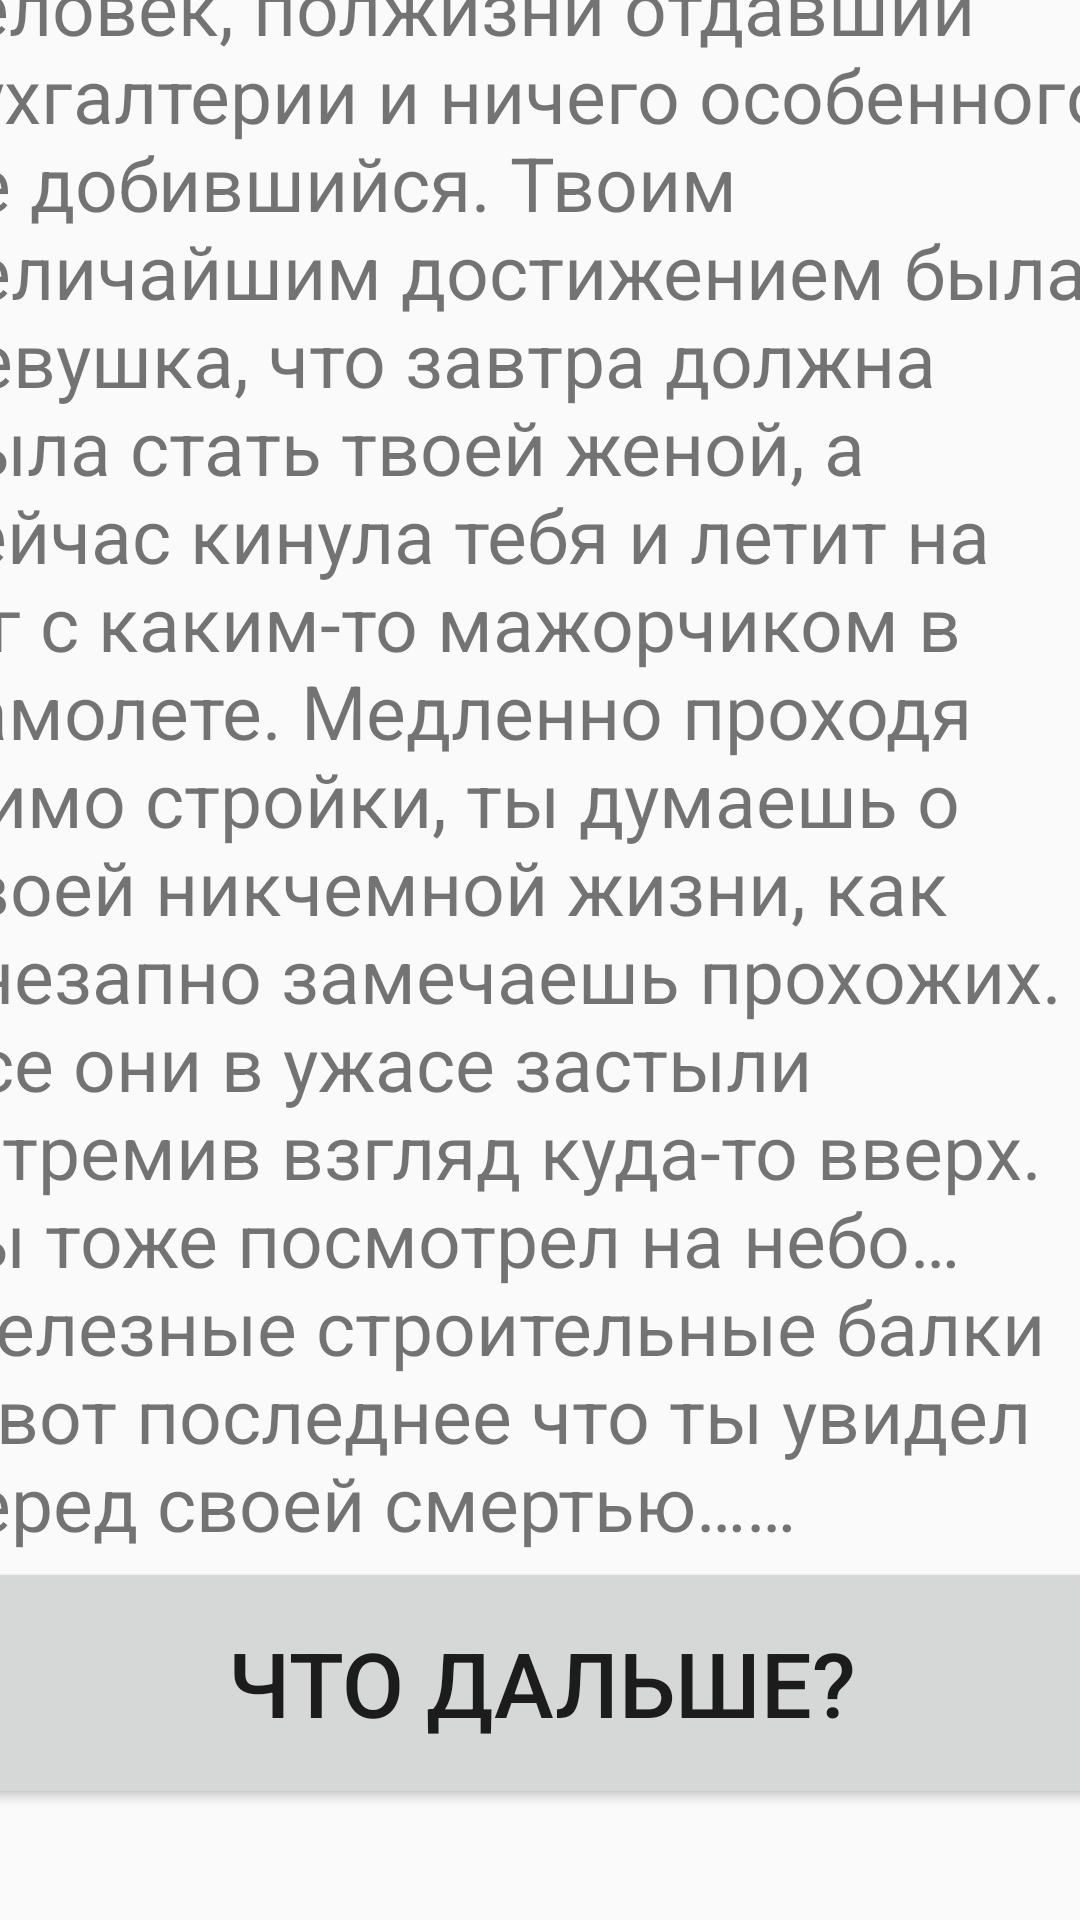

Layout XML and referenced resources for this Android screen:
<!-- AndroidManifest.xml: application theme Theme.QuestRestart -->
<!-- res/layout/activity_death.xml -->
<?xml version="1.0" encoding="utf-8"?>
<androidx.constraintlayout.widget.ConstraintLayout xmlns:android="http://schemas.android.com/apk/res/android"
    xmlns:app="http://schemas.android.com/apk/res-auto"
    xmlns:tools="http://schemas.android.com/tools"
    android:layout_width="match_parent"
    android:layout_height="match_parent"
    android:onClick="starter"

    >

    <LinearLayout
        android:layout_width="409dp"
        android:layout_height="729dp"
        android:orientation="vertical"
        app:layout_constraintBottom_toBottomOf="parent"
        app:layout_constraintEnd_toEndOf="parent"
        app:layout_constraintStart_toStartOf="parent"
        app:layout_constraintTop_toTopOf="parent">

        <TextView
            android:id="@+id/textView"
            android:layout_width="match_parent"
            android:layout_height="563dp"
            android:text="Ты, не слишком успешный человек, полжизни отдавший бухгалтерии и ничего особенного не добившийся. Твоим величайшим достижением была девушка, что завтра должна была стать твоей женой, а сейчас кинула тебя и летит на юг с каким-то мажорчиком в самолете. Медленно проходя мимо стройки, ты думаешь о своей никчемной жизни, как внезапно замечаешь прохожих. Все они в ужасе застыли устремив взгляд куда-то вверх. Ты тоже посмотрел на небо… Железные строительные балки – вот последнее что ты увидел перед своей смертью……"
            android:textSize="25sp" />

        <Button
            android:id="@+id/button"
            android:layout_width="match_parent"
            android:layout_height="84dp"
            android:text="Что дальше?"
            android:textSize="30sp"
            android:onClick="nextLife"/>

    </LinearLayout>
</androidx.constraintlayout.widget.ConstraintLayout>
<!-- resources referenced by this layout -->
<resources>
  <style name="Theme.QuestRestart" parent="Theme.AppCompat.Light.NoActionBar">
          
          <item name="windowActionBar">false</item>
          <item name="windowNoTitle">true</item>
          <item name="android:windowFullscreen">true</item>
          <item name="colorPrimary">@color/purple_500</item>
          <item name="colorPrimaryVariant">@color/purple_700</item>
          <item name="colorOnPrimary">@color/white</item>
          
          <item name="colorSecondary">@color/teal_200</item>
          <item name="colorSecondaryVariant">@color/teal_700</item>
          <item name="colorOnSecondary">@color/black</item>
          
          <item name="android:statusBarColor" tools:targetApi="l">?attr/colorPrimaryVariant</item>
          
      </style>
  <!-- not gathered from this repository: default colours our renderer supplied (Android Studio template values) -->
  <color name="purple_500">#FF6200EE</color>
  <color name="purple_700">#FF3700B3</color>
  <color name="teal_200">#FF03DAC5</color>
  <color name="teal_700">#FF018786</color>
  <color name="black">#FF000000</color>
  <color name="white">#FFFFFFFF</color>
</resources>
